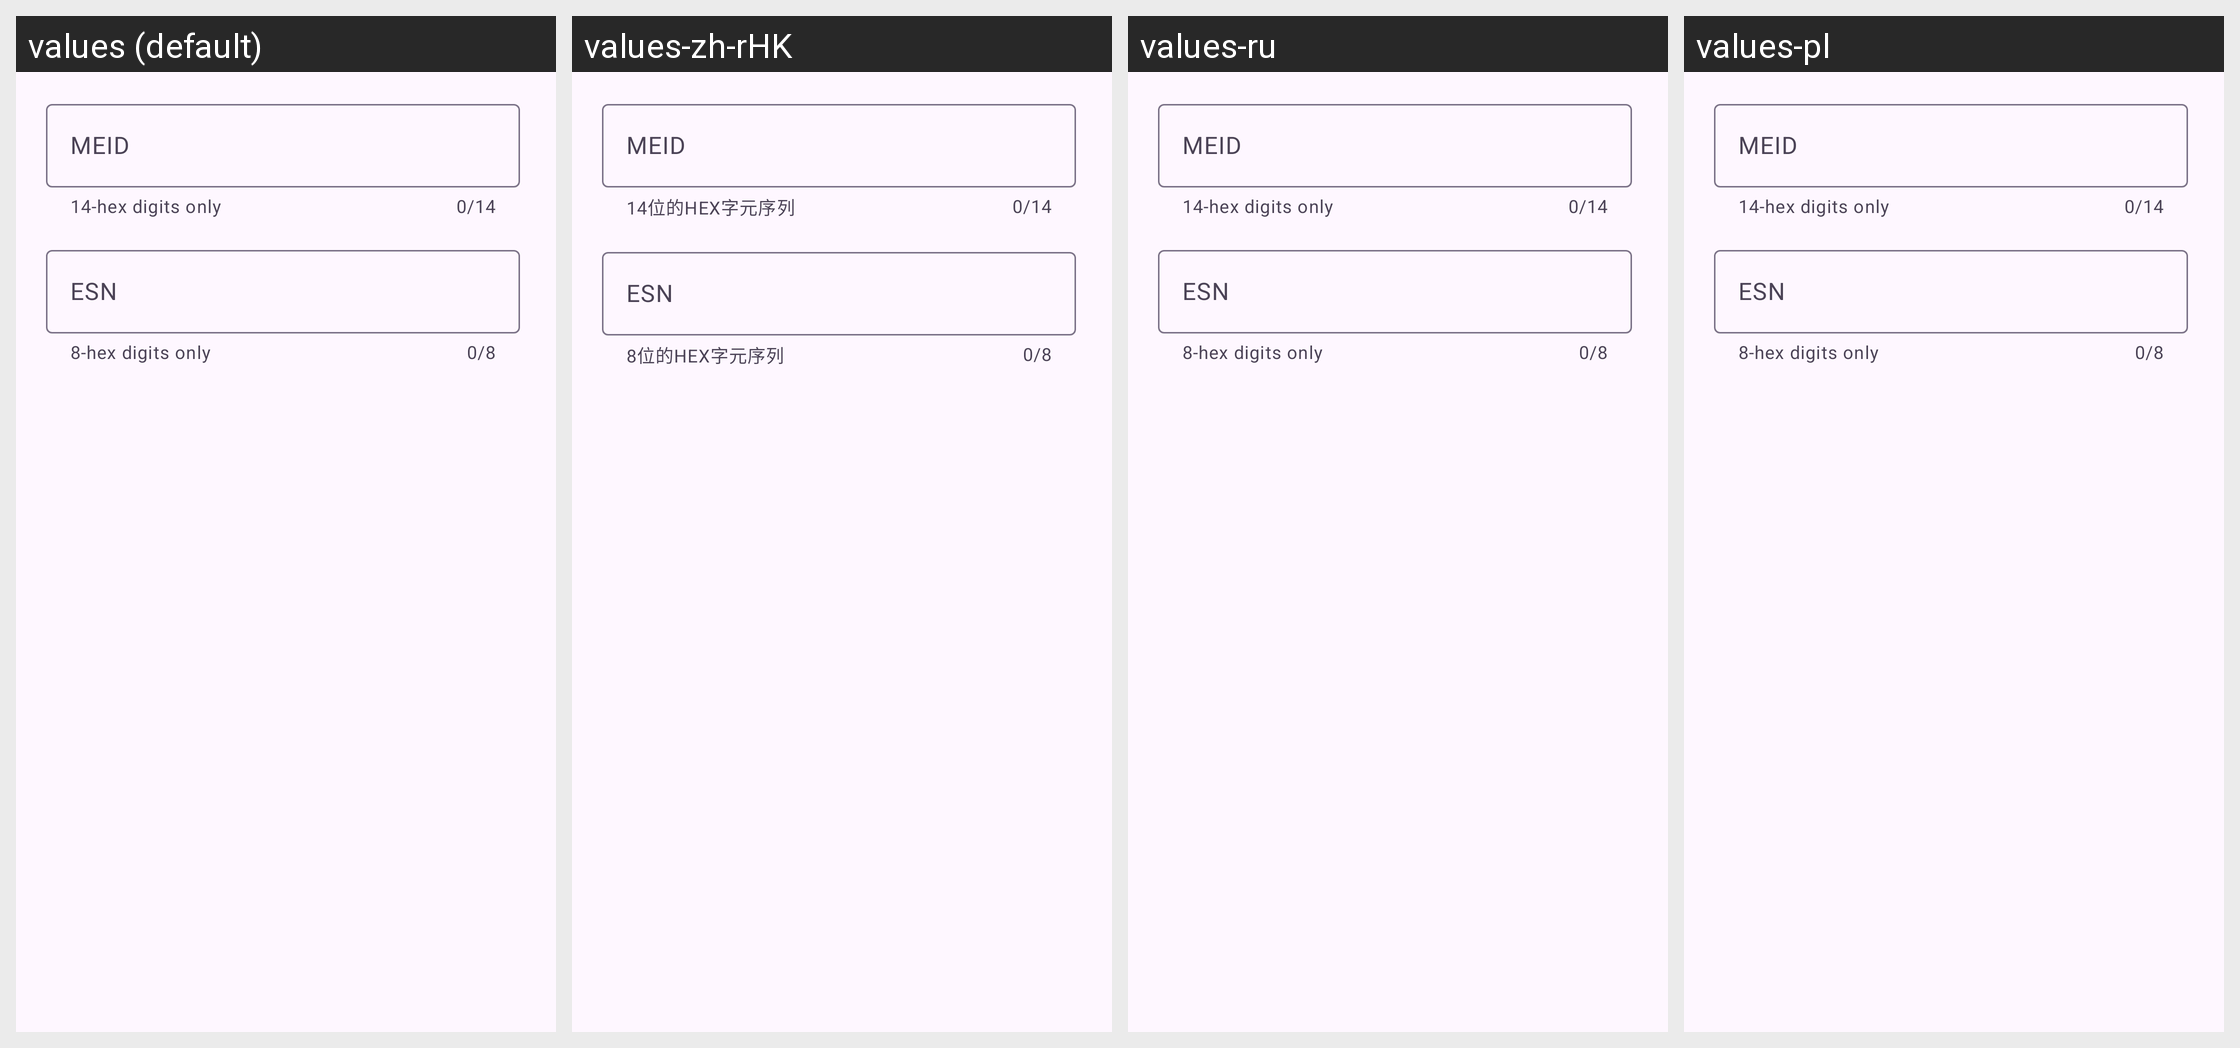

The Android screen above is rendered under several locales of the same app. Produce the string resources it draws, with the default and per-locale values.
Android screen res/layout/dialog_vm_phone_meid.xml rendered under 4 locales, left to right: values (default), values-zh-rHK, values-ru, values-pl. Device: Nexus 5 (rendered at 1080×1920; each locale shown at half size, 540×960, under a caption strip naming it); theme Theme.Catalog.Purple.
Other locales in the repository, not shown: values-ar, values-de, values-de-rDE, values-es, values-fa, values-fr, values-hi, values-in, values-it, values-ja, values-ko, values-ml, values-ms, values-pt, values-ro, values-th, values-tr, values-uk, values-vi, values-vi-rVN, values-zh, values-zh-rCN, values-zh-rTW.
Strings drawn on this screen, with the default value and each locale's value (text and hints the layout hard-codes, and strings that could not be matched under every locale, appear in the picture but are not listed):

meid_help_tips
  values: 14-hex digits only
  values-zh-rHK: 14位的HEX字元序列
  values-ru: 14-hex digits only  [not translated; the default value is used]
  values-pl: 14-hex digits only  [not translated; the default value is used]

vm_pref_title_phone_meid
  values: MEID
  values-zh-rHK: MEID
  values-ru: MEID  [not translated; the default value is used]
  values-pl: MEID  [not translated; the default value is used]

esn_help_tips
  values: 8-hex digits only
  values-zh-rHK: 8位的HEX字元序列
  values-ru: 8-hex digits only  [not translated; the default value is used]
  values-pl: 8-hex digits only  [not translated; the default value is used]

vm_pref_title_phone_esn
  values: ESN
  values-zh-rHK: ESN
  values-ru: ESN  [not translated; the default value is used]
  values-pl: ESN  [not translated; the default value is used]
